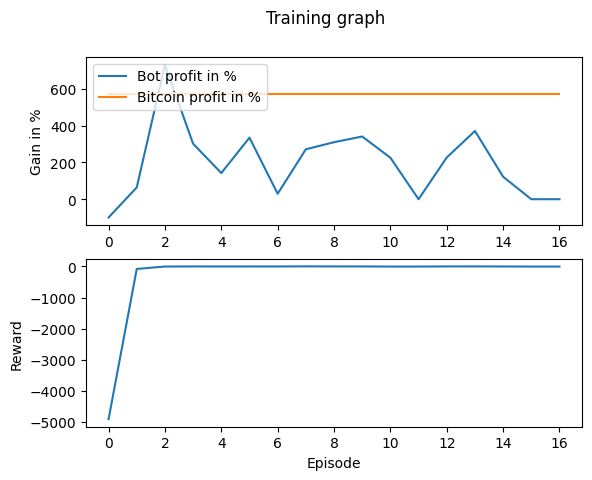

Source data for this figure (header and first rows):
Profit, Benchmark_Profit, Profit_Percent, Benchmark_Profit_Percent, Model_Reward, Overall_Reward
-9922, 56957, -99.22, 569.6, -0.00609, -4915
6418, 56957, 64.18, 569.6, -0.00609, -79.83
73035, 56957, 730.3, 569.6, -0.00609, -2.176
30134, 56957, 301.3, 569.6, -0.00609, 0.4451
14205, 56957, 142, 569.6, -0.00609, -0.4492
33441, 56957, 334.4, 569.6, -0.00609, 0.1836
2968, 56957, 29.68, 569.6, -0.00609, -0.3853
27138, 56957, 271.4, 569.6, -0.00609, 3.157
30965, 56957, 309.6, 569.6, -0.00609, 0.8846
34062, 56957, 340.6, 569.6, -0.00609, 0.568
22544, 56957, 225.4, 569.6, -0.00609, -3.569
0, 56957, 0, 569.6, 0.00609, -3.243
22674, 56957, 226.7, 569.6, -0.00609, 0.7408
37057, 56957, 370.6, 569.6, -0.00609, 1.663
12218, 56957, 122.2, 569.6, -0.00609, -0.8752
0, 56957, 0, 569.6, 0.00609, -3.243
0, 56957, 0, 569.6, 0.00609, -3.243
